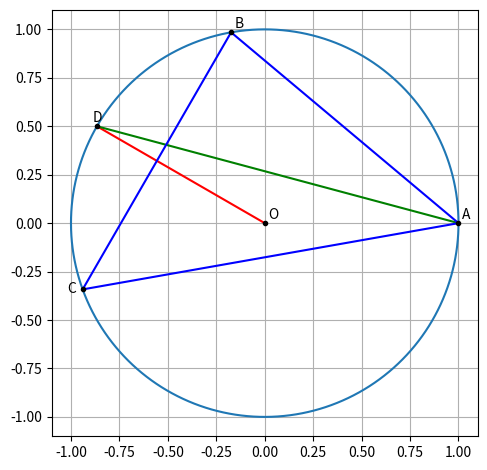

Python code for this plot: (Note: this script raises an exception after producing the figure.)
import numpy as np
import matplotlib.pyplot as plt
import os

#Generating points on a circle
def circ_gen(O,r):
	len = 1000
	theta = np.linspace(0,2*np.pi,len)
	x_circ = np.zeros((2,len))
	x_circ[0,:] = r*np.cos(theta)
	x_circ[1,:] = r*np.sin(theta)
	x_circ = (x_circ.T + O).T
	return x_circ

#Convert a polar point in cartesian coordinates
def polar_to_rect(r,theta):
    return np.array([r*np.cos(np.radians(theta)),r*np.sin(np.radians(theta))])

#Generate line points
def line_gen(A,B):
  len =10
  dim = A.shape[0]
  x_AB = np.zeros((dim,len))
  lam_1 = np.linspace(0,1,len)
  for i in range(len):
    temp1 = A + lam_1[i]*(B-A)
    x_AB[:,i]= temp1.T
  return x_AB

O=np.array([0.0,0.0])
r=1
S=circ_gen(O,r)
b=100
c=200
A=polar_to_rect(r,0)
B=polar_to_rect(r,b)
C=polar_to_rect(r,c)
D=polar_to_rect(r,(b+c)/2)
L1=line_gen(A,B)
L2=line_gen(B,C)
L3=line_gen(A,C)
L4=line_gen(O,D)
L5=line_gen(A,D)
plt.plot(L4[0],L4[1],'r')
plt.plot(L5[0],L5[1],'g')
plt.plot(S[0],S[1])
plt.plot(L1[0],L1[1],'b')
plt.plot(L2[0],L2[1],'b')
plt.plot(L3[0],L3[1],'b')
plt.plot(A[0],A[1],'k.')
plt.plot(B[0],B[1],'k.')
plt.plot(C[0],C[1],'k.')
plt.plot(D[0],D[1],'k.')
plt.plot(O[0],O[1],'k.')
plt.text(A[0]+2e-2,A[1]+2e-2,'A')
plt.text(B[0]+2e-2,B[1]+2e-2,'B')
plt.text(C[0]-8e-2,C[1]-2e-2,'C')
plt.text(D[0]-2e-2,D[1]+2e-2,'D')
plt.text(O[0]+2e-2,O[1]+2e-2,'O')
plt.grid()
plt.tight_layout()
ax = plt.gca()
ax.set_aspect('equal', 'box')
plt.savefig('../figs/bisector.png')
os.system('termux-open ../figs/bisector.png')
